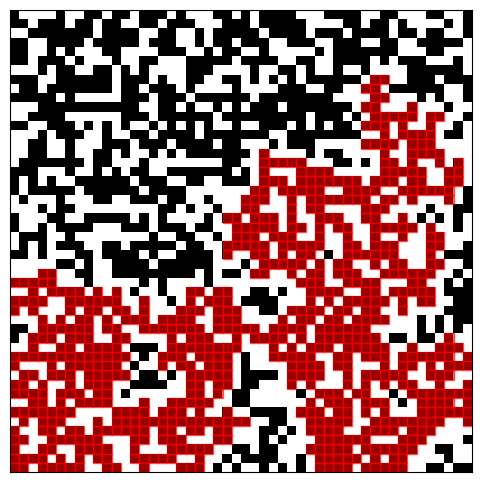

Generate this figure with matplotlib:
# -*- coding: utf-8 -*-


# import libraries
import matplotlib.pyplot as plt
import numpy as np
import random

# define variables for grid dimensions and site occupation probability
x = 50
y = 50
p = 0.59


def build_grid(y_dimension, x_dimension, probability):
    '''
    Generates grid and fills with 1 or 0 dependent on probability.
    
    Additional bounds of zeroes are added to deal with edge cases.
    '''
    
    # define the grid
    grid = np.zeros((y_dimension + 2, x_dimension + 2))
    
    # fill sites with either 1 or 0
    for site in np.nditer(grid[1:-1, 1:-1], op_flags=['readwrite']):
        if random.random() < probability:
            site[...] = 1
        else:
            pass
        
    return grid


def identify_clusters(grid):
    '''
    Find clusters by identifying which sites belong to the same cluster.
    
    Sites neighbouring an occupied site will be relabelled with the label of that site.
    '''
    
    # find all sites which are occupied 
    occupied_sites = np.count_nonzero(grid)
    
    # label all occupied sites with number and finds coords of each
    site_labels = np.arange(occupied_sites)
    site_coords = [list(x) for x in np.argwhere(grid == 1)]
    
    while True:
        
        # array to store site labels which have not yet been changed
        uncorrected_labels = []
         
        for i in np.arange(site_labels.size):
             
             # extract coordinates of ith site
             y, x = site_coords[i]
             
             # relabel site with label of occupied neighbour
             if grid[y-1][x] == 1 and grid[y][x-1] == 0:
                 site_labels[i] = site_labels[site_coords.index([y-1, x])]
             elif grid[y][x-1] == 1 and grid[y-1][x] == 0:
                 site_labels[i] = site_labels[site_coords.index([y, x-1])]
              
             # relabel site with label of either occupied neighbours
             elif grid[y-1][x] == 1 and grid[y][x-1] == 1:
                 neighbour1_label = site_labels[site_coords.index([y-1, x])]
                 neighbour2_label = site_labels[site_coords.index([y, x-1])]
                 site_labels[i] = np.min([neighbour1_label, neighbour2_label])
                 
                 # store labels if neighbour labels are different 
                 if neighbour1_label != neighbour2_label:
                    uncorrected_labels.append([neighbour1_label, neighbour2_label])
         
         # quit loop when all labels are corrected
        if uncorrected_labels == []:
            break
        
         # otherwise correct labels that were stored earlier 
        else:
            for label1, label2 in uncorrected_labels:
                wrong_id = np.max([label1, label2])
                correct_id = np.min([label1, label2])
                site_labels[site_labels == wrong_id] = correct_id
                
    return site_labels, site_coords


def test_percolation(site_labels, site_coords, y_dimension, x_dimension):
    '''
    Finds out if percolation has occured.
    '''
    
    cluster_coords = []
    
    # find coordinates of each site in a cluster 
    for cluster_label in np.unique(site_labels):
        cluster_coords.append([site_coords[k] for k in range(len(site_labels)) if site_labels[k] == cluster_label])
    
    # search for percolated cluster(s)
    percolation = []
    for cluster in cluster_coords:
        cluster = np.array(cluster).T
        if (1 in cluster[0]) and (y_dimension in cluster[0]):
            percolation.append(cluster)
        if (1 in cluster[1]) and (x_dimension in cluster[1]):
            percolation.append(cluster)

    if len(percolation) > 0:
        return "Percolation", percolation
    else:
        return "No Percolation", None


# define populated grid 
grid = build_grid(y, x, p)

# identify clusters and their positions
clusters = identify_clusters(grid)

# run test to see if percolation has occured
status, perc_clusters = test_percolation(clusters[0], clusters[1], y, x)
print(status)

# plot grid
plt.figure(figsize=(6, 6))
plt.imshow(grid[1:-1, 1:-1], cmap='gray_r', origin='upper')

# indentify largest percolating cluster
if perc_clusters:
    largest_cluster = max(perc_clusters, key=lambda c: c.shape[1])
    for (y_coord, x_coord) in largest_cluster.T:
        plt.gca().add_patch(plt.Rectangle((x_coord - 1.5, y_coord - 1.5), 1, 1, color='red', alpha=0.6))

# configure grid 
plt.xticks([])
plt.yticks([])
plt.show()